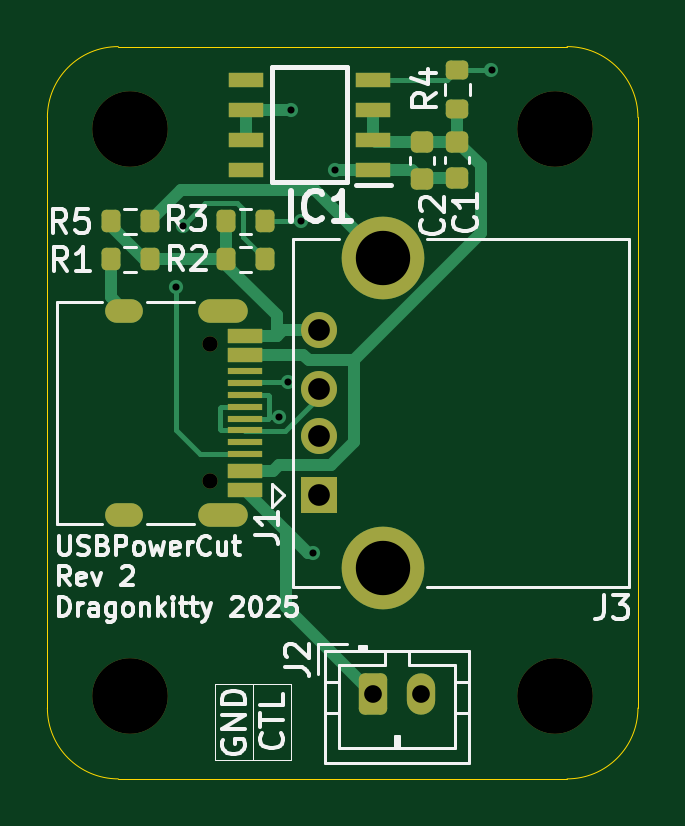
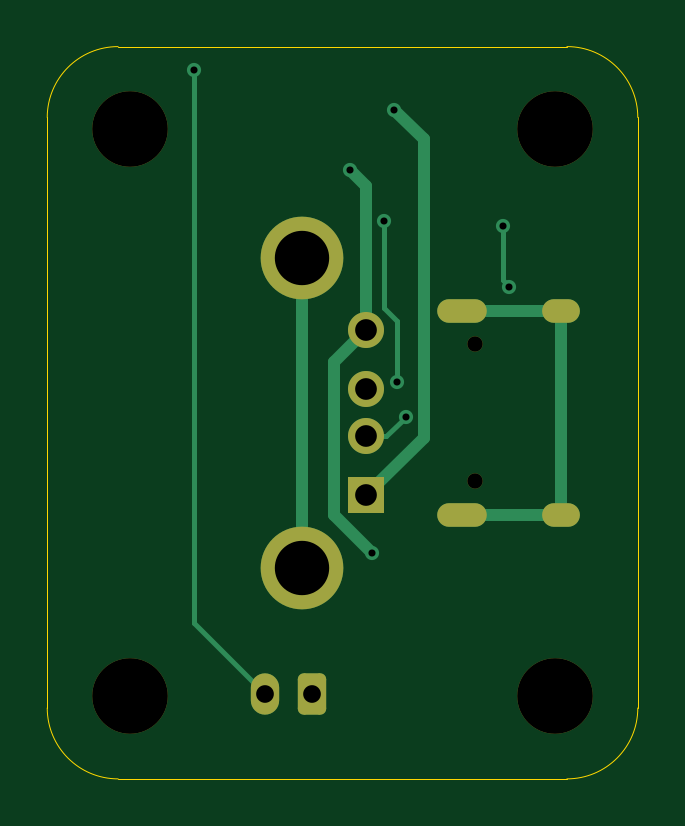
Circuit board: 12 layer files. Board 25.0 x 31.0 mm.
- bottom_copper: USBPowerCut2-CuBottom.gbr (3789 bytes)
- top_copper: USBPowerCut2-CuTop.gbr (9582 bytes)
- outline: USBPowerCut2-EdgeCuts.gbr (903 bytes)
- bottom_mask: USBPowerCut2-MaskBottom.gbr (1945 bytes)
- top_mask: USBPowerCut2-MaskTop.gbr (3512 bytes)
- drill: USBPowerCut2-NPTH.drl (490 bytes)
- drill: USBPowerCut2-PTH.drl (1030 bytes)
- paste: USBPowerCut2-PasteBottom.gbr (455 bytes)
- paste: USBPowerCut2-PasteTop.gbr (2579 bytes)
- bottom_silk: USBPowerCut2-SilkBottom.gbr (1955 bytes)
- top_silk: USBPowerCut2-SilkTop.gbr (32518 bytes)
- inner_copper: USBPowerCut2-VScore.gbr (1053 bytes)

=== bottom_copper: USBPowerCut2-CuBottom.gbr ===
%TF.GenerationSoftware,KiCad,Pcbnew,8.0.7*%
%TF.CreationDate,2025-01-19T22:37:32+01:00*%
%TF.ProjectId,USBPowerCut2,55534250-6f77-4657-9243-7574322e6b69,rev?*%
%TF.SameCoordinates,Original*%
%TF.FileFunction,Copper,L2,Bot*%
%TF.FilePolarity,Positive*%
%FSLAX46Y46*%
G04 Gerber Fmt 4.6, Leading zero omitted, Abs format (unit mm)*
G04 Created by KiCad (PCBNEW 8.0.7) date 2025-01-19 22:37:32*
%MOMM*%
%LPD*%
G01*
G04 APERTURE LIST*
G04 Aperture macros list*
%AMRoundRect*
0 Rectangle with rounded corners*
0 $1 Rounding radius*
0 $2 $3 $4 $5 $6 $7 $8 $9 X,Y pos of 4 corners*
0 Add a 4 corners polygon primitive as box body*
4,1,4,$2,$3,$4,$5,$6,$7,$8,$9,$2,$3,0*
0 Add four circle primitives for the rounded corners*
1,1,$1+$1,$2,$3*
1,1,$1+$1,$4,$5*
1,1,$1+$1,$6,$7*
1,1,$1+$1,$8,$9*
0 Add four rect primitives between the rounded corners*
20,1,$1+$1,$2,$3,$4,$5,0*
20,1,$1+$1,$4,$5,$6,$7,0*
20,1,$1+$1,$6,$7,$8,$9,0*
20,1,$1+$1,$8,$9,$2,$3,0*%
G04 Aperture macros list end*
%TA.AperFunction,ComponentPad*%
%ADD10R,1.524000X1.524000*%
%TD*%
%TA.AperFunction,ComponentPad*%
%ADD11C,1.524000*%
%TD*%
%TA.AperFunction,ComponentPad*%
%ADD12C,3.500000*%
%TD*%
%TA.AperFunction,ComponentPad*%
%ADD13RoundRect,0.250000X-0.350000X-0.625000X0.350000X-0.625000X0.350000X0.625000X-0.350000X0.625000X0*%
%TD*%
%TA.AperFunction,ComponentPad*%
%ADD14O,1.200000X1.750000*%
%TD*%
%TA.AperFunction,ComponentPad*%
%ADD15O,1.600000X1.000000*%
%TD*%
%TA.AperFunction,ComponentPad*%
%ADD16O,2.100000X1.000000*%
%TD*%
%TA.AperFunction,ViaPad*%
%ADD17C,0.600000*%
%TD*%
%TA.AperFunction,Conductor*%
%ADD18C,0.200000*%
%TD*%
%TA.AperFunction,Conductor*%
%ADD19C,0.508000*%
%TD*%
G04 APERTURE END LIST*
D10*
%TO.P,J3,1,VBUS*%
%TO.N,PWR*%
X11500000Y-19000000D03*
D11*
%TO.P,J3,2,D-*%
%TO.N,/D-*%
X11500000Y-16500000D03*
%TO.P,J3,3,D+*%
%TO.N,/D+*%
X11500000Y-14500000D03*
%TO.P,J3,4,GND*%
%TO.N,GND*%
X11500000Y-12000000D03*
D12*
%TO.P,J3,5,Shield*%
%TO.N,Net-(J3-Shield)*%
X14210000Y-22070000D03*
X14210000Y-8930000D03*
%TD*%
D13*
%TO.P,J2,1,Pin_1*%
%TO.N,GND*%
X13800000Y-27400000D03*
D14*
%TO.P,J2,2,Pin_2*%
%TO.N,Net-(IC1-EN)*%
X15800000Y-27400000D03*
%TD*%
D15*
%TO.P,J1,S1,SHIELD*%
%TO.N,Net-(J1-SHIELD)*%
X3250000Y-19820000D03*
D16*
X7430000Y-19820000D03*
D15*
X3250000Y-11180000D03*
D16*
X7430000Y-11180000D03*
%TD*%
D17*
%TO.N,Net-(J1-CC2)*%
X5450000Y-10175000D03*
X5725000Y-7575000D03*
%TO.N,GND*%
X11250000Y-21425000D03*
X12175000Y-5225000D03*
%TO.N,Net-(IC1-EN)*%
X18800000Y-1000000D03*
%TO.N,PWR*%
X10300000Y-2675000D03*
%TO.N,/D-*%
X9825000Y-15675000D03*
%TO.N,Net-(J1-CC1)*%
X10746000Y-7375000D03*
X10200000Y-14200000D03*
%TD*%
D18*
%TO.N,Net-(J1-CC2)*%
X5725000Y-9900000D02*
X5450000Y-10175000D01*
X5725000Y-7575000D02*
X5725000Y-9900000D01*
D19*
%TO.N,GND*%
X12850000Y-19825000D02*
X11250000Y-21425000D01*
X12850000Y-13350000D02*
X12850000Y-19825000D01*
X11500000Y-12000000D02*
X12850000Y-13350000D01*
%TO.N,Net-(J1-SHIELD)*%
X3250000Y-11180000D02*
X7430000Y-11180000D01*
X7430000Y-19820000D02*
X3250000Y-19820000D01*
X3250000Y-11180000D02*
X3250000Y-19820000D01*
%TO.N,GND*%
X11500000Y-5900000D02*
X12175000Y-5225000D01*
X11500000Y-12000000D02*
X11500000Y-5900000D01*
%TO.N,Net-(J3-Shield)*%
X14210000Y-8930000D02*
X14210000Y-22070000D01*
D18*
%TO.N,Net-(IC1-EN)*%
X18800000Y-24400000D02*
X18800000Y-1000000D01*
X15800000Y-27400000D02*
X18800000Y-24400000D01*
%TO.N,/D-*%
X9825000Y-15675000D02*
X10650000Y-16500000D01*
X10650000Y-16500000D02*
X11500000Y-16500000D01*
%TO.N,Net-(J1-CC1)*%
X10746000Y-7375000D02*
X10746000Y-11054000D01*
X10746000Y-11054000D02*
X10200000Y-11600000D01*
X10200000Y-11600000D02*
X10200000Y-14200000D01*
D19*
%TO.N,PWR*%
X9071000Y-3904000D02*
X10300000Y-2675000D01*
X9071000Y-16571000D02*
X9071000Y-3904000D01*
X11500000Y-19000000D02*
X9071000Y-16571000D01*
%TD*%
M02*

=== top_copper: USBPowerCut2-CuTop.gbr (9582 bytes, source omitted) ===
=== outline: USBPowerCut2-EdgeCuts.gbr ===
%TF.GenerationSoftware,KiCad,Pcbnew,8.0.7*%
%TF.CreationDate,2025-01-19T22:37:32+01:00*%
%TF.ProjectId,USBPowerCut2,55534250-6f77-4657-9243-7574322e6b69,rev?*%
%TF.SameCoordinates,Original*%
%TF.FileFunction,Profile,NP*%
%FSLAX46Y46*%
G04 Gerber Fmt 4.6, Leading zero omitted, Abs format (unit mm)*
G04 Created by KiCad (PCBNEW 8.0.7) date 2025-01-19 22:37:32*
%MOMM*%
%LPD*%
G01*
G04 APERTURE LIST*
%TA.AperFunction,Profile*%
%ADD10C,0.050000*%
%TD*%
G04 APERTURE END LIST*
D10*
X3000000Y-31000000D02*
G75*
G02*
X0Y-28000000I0J3000000D01*
G01*
X25000000Y-28000000D02*
G75*
G02*
X22000000Y-31000000I-3000000J0D01*
G01*
X0Y-3000000D02*
G75*
G02*
X3000000Y0I3000000J0D01*
G01*
X22000000Y0D02*
G75*
G02*
X25000000Y-3000000I0J-3000000D01*
G01*
X22000000Y-31000000D02*
X3000000Y-31000000D01*
X0Y-28000000D02*
X0Y-3000000D01*
X25000000Y-3000000D02*
X25000000Y-28000000D01*
X3000000Y0D02*
X22000000Y0D01*
M02*

=== bottom_mask: USBPowerCut2-MaskBottom.gbr (1945 bytes, source withheld) ===
=== top_mask: USBPowerCut2-MaskTop.gbr ===
%TF.GenerationSoftware,KiCad,Pcbnew,8.0.7*%
%TF.CreationDate,2025-01-19T22:37:32+01:00*%
%TF.ProjectId,USBPowerCut2,55534250-6f77-4657-9243-7574322e6b69,rev?*%
%TF.SameCoordinates,Original*%
%TF.FileFunction,Soldermask,Top*%
%TF.FilePolarity,Negative*%
%FSLAX46Y46*%
G04 Gerber Fmt 4.6, Leading zero omitted, Abs format (unit mm)*
G04 Created by KiCad (PCBNEW 8.0.7) date 2025-01-19 22:37:32*
%MOMM*%
%LPD*%
G01*
G04 APERTURE LIST*
G04 Aperture macros list*
%AMRoundRect*
0 Rectangle with rounded corners*
0 $1 Rounding radius*
0 $2 $3 $4 $5 $6 $7 $8 $9 X,Y pos of 4 corners*
0 Add a 4 corners polygon primitive as box body*
4,1,4,$2,$3,$4,$5,$6,$7,$8,$9,$2,$3,0*
0 Add four circle primitives for the rounded corners*
1,1,$1+$1,$2,$3*
1,1,$1+$1,$4,$5*
1,1,$1+$1,$6,$7*
1,1,$1+$1,$8,$9*
0 Add four rect primitives between the rounded corners*
20,1,$1+$1,$2,$3,$4,$5,0*
20,1,$1+$1,$4,$5,$6,$7,0*
20,1,$1+$1,$6,$7,$8,$9,0*
20,1,$1+$1,$8,$9,$2,$3,0*%
G04 Aperture macros list end*
%ADD10C,3.200000*%
%ADD11RoundRect,0.200000X0.200000X0.275000X-0.200000X0.275000X-0.200000X-0.275000X0.200000X-0.275000X0*%
%ADD12R,1.524000X1.524000*%
%ADD13C,1.524000*%
%ADD14C,3.500000*%
%ADD15RoundRect,0.250000X-0.350000X-0.625000X0.350000X-0.625000X0.350000X0.625000X-0.350000X0.625000X0*%
%ADD16O,1.200000X1.750000*%
%ADD17RoundRect,0.225000X0.250000X-0.225000X0.250000X0.225000X-0.250000X0.225000X-0.250000X-0.225000X0*%
%ADD18O,1.600000X1.000000*%
%ADD19O,2.100000X1.000000*%
%ADD20R,1.450000X0.600000*%
%ADD21R,1.450000X0.300000*%
%ADD22C,0.650000*%
%ADD23R,1.500000X0.650000*%
%ADD24RoundRect,0.200000X-0.200000X-0.275000X0.200000X-0.275000X0.200000X0.275000X-0.200000X0.275000X0*%
%ADD25RoundRect,0.200000X0.275000X-0.200000X0.275000X0.200000X-0.275000X0.200000X-0.275000X-0.200000X0*%
G04 APERTURE END LIST*
D10*
%TO.C,REF\u002A\u002A*%
X3500000Y-3500000D03*
%TD*%
%TO.C,REF\u002A\u002A*%
X3500000Y-27500000D03*
%TD*%
%TO.C,REF\u002A\u002A*%
X21500000Y-27500000D03*
%TD*%
%TO.C,REF\u002A\u002A*%
X21500000Y-3500000D03*
%TD*%
D11*
%TO.C,R3*%
X9225000Y-7400000D03*
X7575000Y-7400000D03*
%TD*%
D12*
%TO.C,J3*%
X11500000Y-19000000D03*
D13*
X11500000Y-16500000D03*
X11500000Y-14500000D03*
X11500000Y-12000000D03*
D14*
X14210000Y-22070000D03*
X14210000Y-8930000D03*
%TD*%
D11*
%TO.C,R2*%
X9225000Y-9000000D03*
X7575000Y-9000000D03*
%TD*%
D15*
%TO.C,J2*%
X13800000Y-27400000D03*
D16*
X15800000Y-27400000D03*
%TD*%
D17*
%TO.C,C2*%
X15850000Y-5600000D03*
X15850000Y-4050000D03*
%TD*%
D11*
%TO.C,R5*%
X2675000Y-7400000D03*
X4325000Y-7400000D03*
%TD*%
D17*
%TO.C,C1*%
X17350000Y-4025000D03*
X17350000Y-5575000D03*
%TD*%
D18*
%TO.C,J1*%
X3250000Y-19820000D03*
D19*
X7430000Y-19820000D03*
D18*
X3250000Y-11180000D03*
D19*
X7430000Y-11180000D03*
D20*
X8345000Y-12250000D03*
X8345000Y-13050000D03*
D21*
X8345000Y-13750000D03*
X8345000Y-14750000D03*
X8345000Y-16250000D03*
X8345000Y-17250000D03*
D20*
X8345000Y-17950000D03*
X8345000Y-18750000D03*
X8345000Y-18750000D03*
X8345000Y-17950000D03*
D21*
X8345000Y-16750000D03*
X8345000Y-15750000D03*
X8345000Y-15250000D03*
X8345000Y-14250000D03*
D20*
X8345000Y-13050000D03*
X8345000Y-12250000D03*
D22*
X6900000Y-18390000D03*
X6900000Y-12610000D03*
%TD*%
D23*
%TO.C,IC1*%
X8400000Y-5205000D03*
X8400000Y-3935000D03*
X8400000Y-2665000D03*
X8400000Y-1395000D03*
X13800000Y-1395000D03*
X13800000Y-2665000D03*
X13800000Y-3935000D03*
X13800000Y-5205000D03*
%TD*%
D24*
%TO.C,R1*%
X2675000Y-9000000D03*
X4325000Y-9000000D03*
%TD*%
D25*
%TO.C,R4*%
X17350000Y-2625000D03*
X17350000Y-975000D03*
%TD*%
M02*

=== drill: USBPowerCut2-NPTH.drl ===
M48
; DRILL file {KiCad 8.0.7} date 2025-01-19T22:37:32+0100
; FORMAT={-:-/ absolute / inch / decimal}
; #@! TF.CreationDate,2025-01-19T22:37:32+01:00
; #@! TF.GenerationSoftware,Kicad,Pcbnew,8.0.7
; #@! TF.FileFunction,NonPlated,1,2,NPTH
FMAT,2
INCH
; #@! TA.AperFunction,NonPlated,NPTH,ComponentDrill
T1C0.0256
; #@! TA.AperFunction,NonPlated,NPTH,ComponentDrill
T2C0.1260
%
G90
G05
T1
X0.2717Y-0.4965
X0.2717Y-0.724
T2
X0.1378Y-0.1378
X0.1378Y-1.0827
X0.8465Y-0.1378
X0.8465Y-1.0827
M30

=== drill: USBPowerCut2-PTH.drl ===
M48
; DRILL file {KiCad 8.0.7} date 2025-01-19T22:37:32+0100
; FORMAT={-:-/ absolute / inch / decimal}
; #@! TF.CreationDate,2025-01-19T22:37:32+01:00
; #@! TF.GenerationSoftware,Kicad,Pcbnew,8.0.7
; #@! TF.FileFunction,Plated,1,2,PTH
FMAT,2
INCH
; #@! TA.AperFunction,Plated,PTH,ViaDrill
T1C0.0118
; #@! TA.AperFunction,Plated,PTH,ComponentDrill
T2C0.0236
; #@! TA.AperFunction,Plated,PTH,ComponentDrill
T3C0.0295
; #@! TA.AperFunction,Plated,PTH,ComponentDrill
T4C0.0362
; #@! TA.AperFunction,Plated,PTH,ComponentDrill
T5C0.0906
%
G90
G05
T1
X0.2146Y-0.4006
X0.2254Y-0.2982
X0.3868Y-0.6171
X0.4016Y-0.5591
X0.4055Y-0.1053
X0.4231Y-0.2904
X0.4429Y-0.8435
X0.4793Y-0.2057
X0.7402Y-0.0394
T3
X0.5433Y-1.0787
X0.622Y-1.0787
T4
X0.4528Y-0.4724
X0.4528Y-0.5709
X0.4528Y-0.6496
X0.4528Y-0.748
T5
X0.5594Y-0.3516
X0.5594Y-0.8689
T2
G00X0.1398Y-0.4402
M15
G01X0.1161Y-0.4402
M16
G05
G00X0.1398Y-0.7803
M15
G01X0.1161Y-0.7803
M16
G05
G00X0.3142Y-0.4402
M15
G01X0.2709Y-0.4402
M16
G05
G00X0.3142Y-0.7803
M15
G01X0.2709Y-0.7803
M16
G05
M30

=== paste: USBPowerCut2-PasteBottom.gbr ===
%TF.GenerationSoftware,KiCad,Pcbnew,8.0.7*%
%TF.CreationDate,2025-01-19T22:37:32+01:00*%
%TF.ProjectId,USBPowerCut2,55534250-6f77-4657-9243-7574322e6b69,rev?*%
%TF.SameCoordinates,Original*%
%TF.FileFunction,Paste,Bot*%
%TF.FilePolarity,Positive*%
%FSLAX46Y46*%
G04 Gerber Fmt 4.6, Leading zero omitted, Abs format (unit mm)*
G04 Created by KiCad (PCBNEW 8.0.7) date 2025-01-19 22:37:32*
%MOMM*%
%LPD*%
G01*
G04 APERTURE LIST*
G04 APERTURE END LIST*
M02*

=== paste: USBPowerCut2-PasteTop.gbr (2579 bytes, source withheld) ===
=== bottom_silk: USBPowerCut2-SilkBottom.gbr (1955 bytes, source withheld) ===
=== top_silk: USBPowerCut2-SilkTop.gbr (32518 bytes, source omitted) ===
=== inner_copper: USBPowerCut2-VScore.gbr ===
%TF.GenerationSoftware,KiCad,Pcbnew,8.0.7*%
%TF.CreationDate,2025-01-19T22:37:32+01:00*%
%TF.ProjectId,USBPowerCut2,55534250-6f77-4657-9243-7574322e6b69,rev?*%
%TF.SameCoordinates,Original*%
%TF.FileFunction,Other,Comment*%
%FSLAX46Y46*%
G04 Gerber Fmt 4.6, Leading zero omitted, Abs format (unit mm)*
G04 Created by KiCad (PCBNEW 8.0.7) date 2025-01-19 22:37:32*
%MOMM*%
%LPD*%
G01*
G04 APERTURE LIST*
%ADD10C,0.150000*%
G04 APERTURE END LIST*
D10*
%TO.C,REF\u002A\u002A*%
X6350000Y-3500000D02*
G75*
G02*
X650000Y-3500000I-2850000J0D01*
G01*
X650000Y-3500000D02*
G75*
G02*
X6350000Y-3500000I2850000J0D01*
G01*
X6350000Y-27500000D02*
G75*
G02*
X650000Y-27500000I-2850000J0D01*
G01*
X650000Y-27500000D02*
G75*
G02*
X6350000Y-27500000I2850000J0D01*
G01*
X24350000Y-27500000D02*
G75*
G02*
X18650000Y-27500000I-2850000J0D01*
G01*
X18650000Y-27500000D02*
G75*
G02*
X24350000Y-27500000I2850000J0D01*
G01*
X24350000Y-3500000D02*
G75*
G02*
X18650000Y-3500000I-2850000J0D01*
G01*
X18650000Y-3500000D02*
G75*
G02*
X24350000Y-3500000I2850000J0D01*
G01*
%TD*%
M02*

